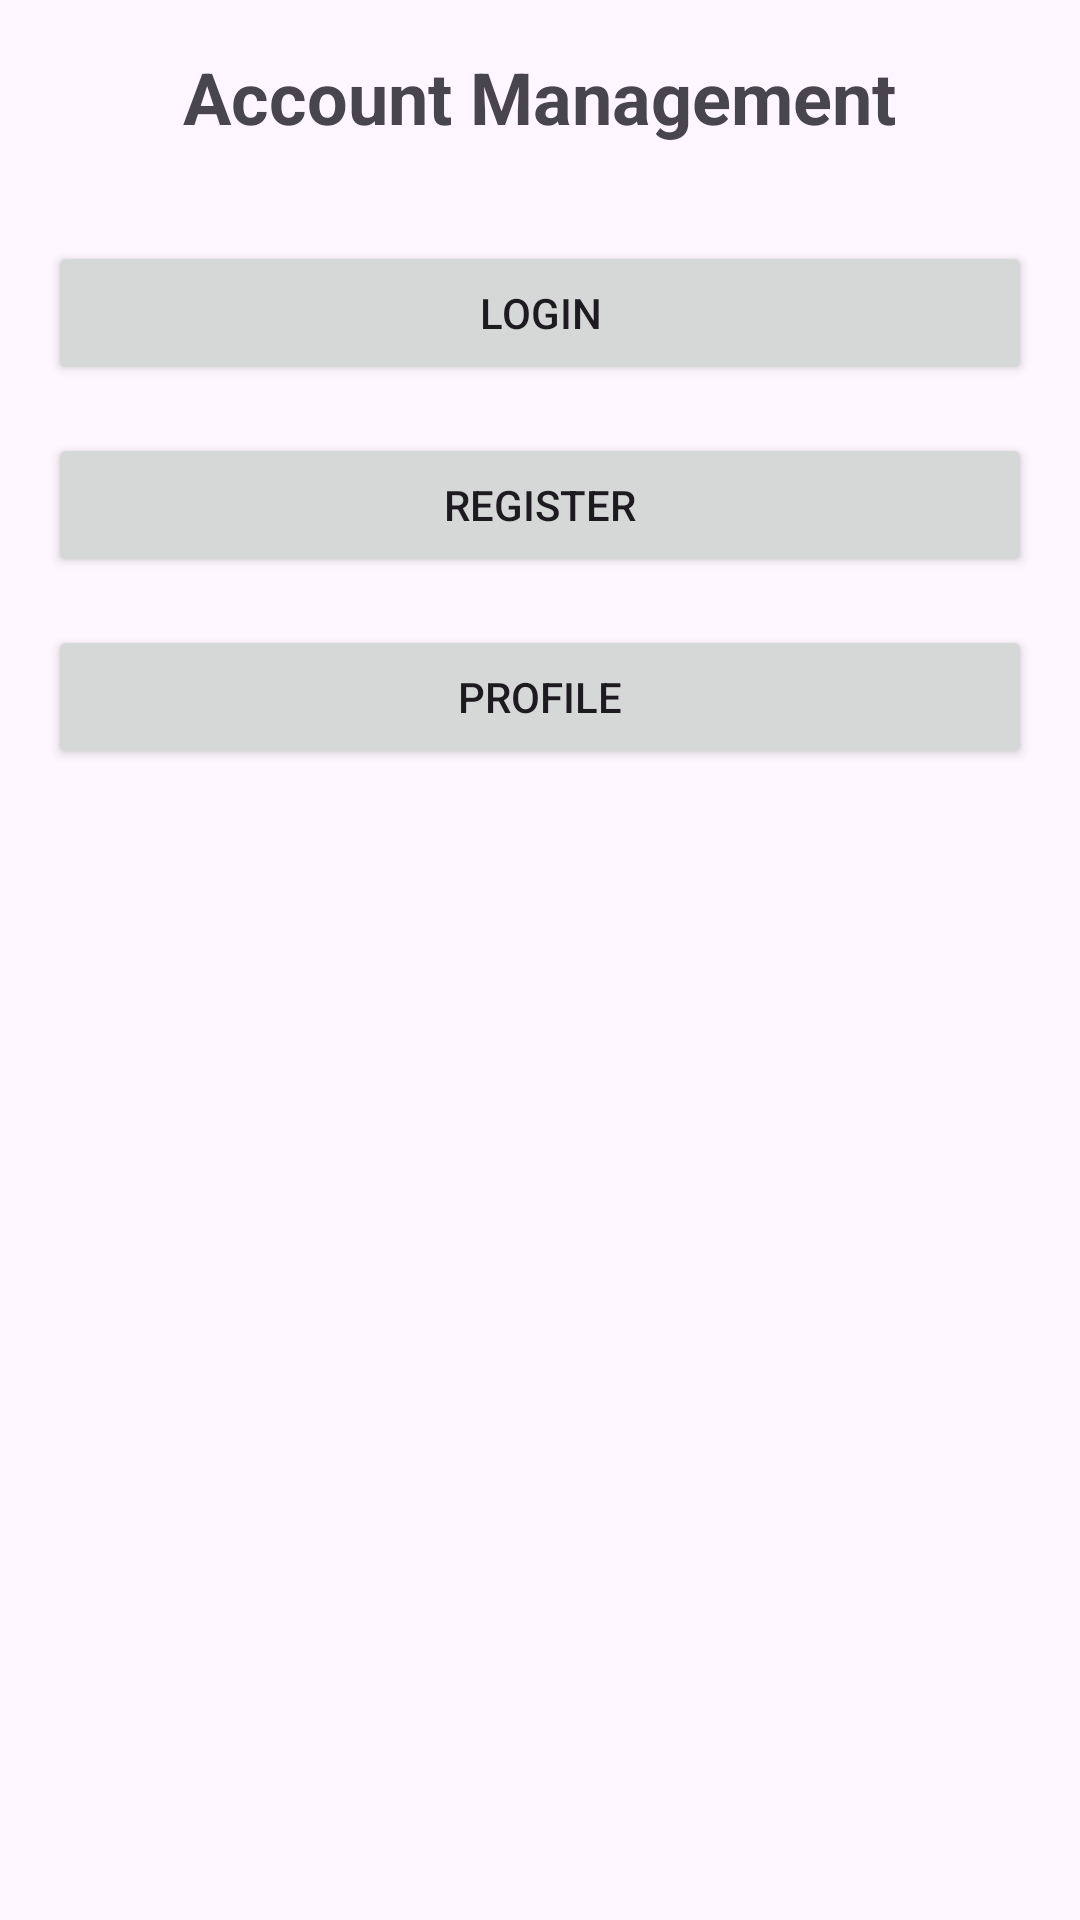

Here is an Android app screen rendered from its layout file. Give the layout XML and the strings, colors and styles it references.
<!-- AndroidManifest.xml: application theme Theme.WordContextAI -->
<!-- res/layout/activity_account_management.xml -->
<?xml version="1.0" encoding="utf-8"?>
<LinearLayout xmlns:android="http://schemas.android.com/apk/res/android"
    android:layout_width="match_parent"
    android:layout_height="match_parent"
    android:orientation="vertical"
    android:padding="16dp">

    <TextView
        android:layout_width="wrap_content"
        android:layout_height="wrap_content"
        android:text="Account Management"
        android:textSize="24sp"
        android:textStyle="bold"
        android:layout_gravity="center_horizontal"
        android:layout_marginBottom="32dp" />

    <Button
        android:id="@+id/btnLogin"
        android:layout_width="match_parent"
        android:layout_height="wrap_content"
        android:text="Login"
        android:layout_marginBottom="16dp" />

    <Button
        android:id="@+id/btnRegister"
        android:layout_width="match_parent"
        android:layout_height="wrap_content"
        android:text="Register"
        android:layout_marginBottom="16dp" />

    <Button
        android:id="@+id/btnProfile"
        android:layout_width="match_parent"
        android:layout_height="wrap_content"
        android:text="Profile"
        android:layout_marginBottom="16dp" />

</LinearLayout>
<!-- resources referenced by this layout -->
<resources>
  <style name="Theme.WordContextAI" parent="Base.Theme.WordContextAI" />
  <style name="Base.Theme.WordContextAI" parent="Theme.Material3.DayNight.NoActionBar">
          
          <item name="colorPrimary">@color/primary</item>
          <item name="colorPrimaryVariant">@color/primary_variant</item>
          <item name="colorOnPrimary">@color/white</item>
          
          
          <item name="android:statusBarColor">@android:color/transparent</item>
          <item name="android:windowLightStatusBar">true</item>
          
          
          <item name="android:navigationBarColor">@android:color/white</item>
          <item name="android:windowLightNavigationBar" tools:targetApi="o_mr1">true</item>
          
          
          <item name="android:windowDrawsSystemBarBackgrounds">true</item>
          <item name="android:fitsSystemWindows">false</item>
      </style>
  <color name="primary">#1a73e8</color>
  <color name="primary_variant">#1557b0</color>
  <color name="white">#FFFFFF</color>
</resources>
